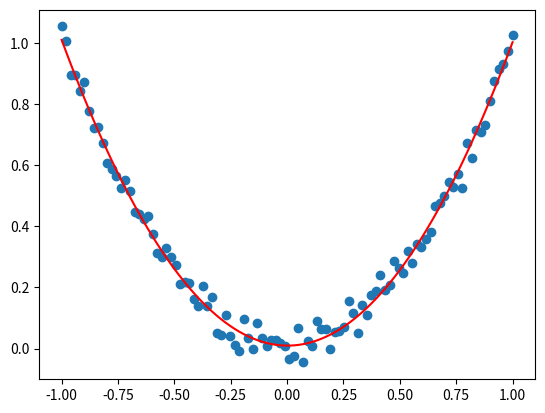

Reproduce this figure in Python.
import numpy as np
import matplotlib.pyplot as plt

x = np.linspace(-1,1,100)
y = x*x + 0.03*np.random.normal(0,1,100)

p = np.polyfit(x,y,2)
p2 = np.poly1d(p)
y_fit = np.polyval(p,x)
plt.scatter(x,y)
plt.plot(x,y_fit,'r')
plt.show()


# plt.show()

# import numpy as np

# A = np.array([[1,3,5],[2,5,1],[2,3,8]])
# b = np.array([[10],[8],[3]])

# #solution=np.linalg.lstsq(A,b) 

# solution= linalg.inv(A).dot(b)
# print (solution[0])  